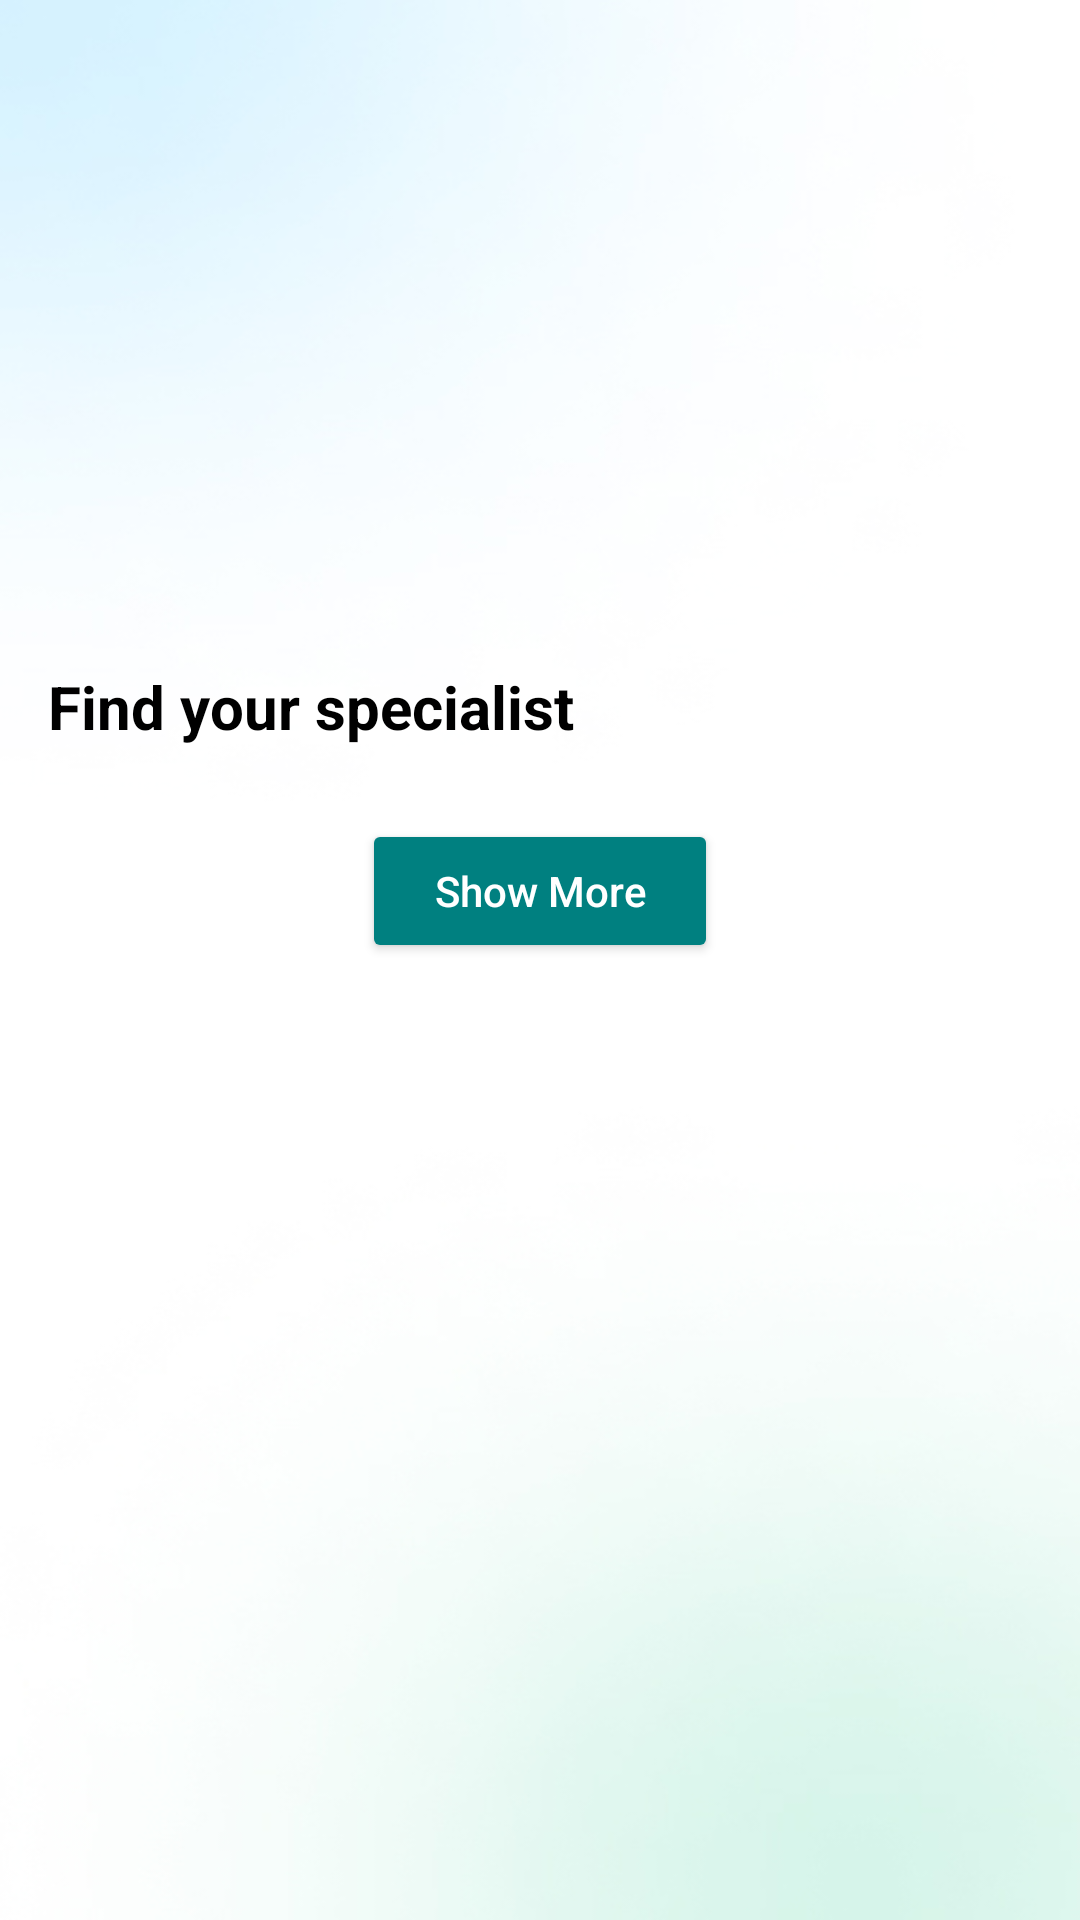

This screen was rendered from an Android layout file. Write that file and the resources it references.
<!-- AndroidManifest.xml: application theme Theme.Trueheal -->
<!-- res/layout/fragment_home.xml -->
<?xml version="1.0" encoding="utf-8"?>
<ScrollView xmlns:android="http://schemas.android.com/apk/res/android"
    android:id="@+id/scrollable"
    android:layout_width="match_parent"
    android:layout_height="match_parent"
    android:background="@drawable/background">

    <LinearLayout
        android:layout_width="match_parent"
        android:layout_height="wrap_content"
        android:orientation="vertical"
        android:paddingBottom="16dp">

        
        <androidx.recyclerview.widget.RecyclerView
            android:id="@+id/recyclerView"
            android:layout_width="match_parent"
            android:layout_height="200dp"
            android:layout_marginTop="6dp"
            android:paddingStart="12dp"
            android:paddingEnd="12dp"
            android:clipToPadding="false"
            android:scrollbars="none" />

        
        <TextView
            android:id="@+id/findspasit"
            android:layout_width="wrap_content"
            android:layout_height="wrap_content"
            android:layout_marginTop="16dp"
            android:layout_marginBottom="4dp"
            android:layout_marginStart="16dp"
            android:text="Find your specialist"
            android:textColor="@android:color/black"
            android:textSize="20sp"
            android:textStyle="bold" />

        
        <androidx.recyclerview.widget.RecyclerView
            android:id="@+id/specialist"
            android:layout_width="match_parent"
            android:layout_height="wrap_content"
            android:layout_marginTop="8dp"
            android:paddingStart="12dp"
            android:paddingEnd="12dp"
            android:clipToPadding="false"
            android:scrollbars="none" />

        
        <Button
            android:id="@+id/btn_show_more"
            android:layout_width="wrap_content"
            android:layout_height="wrap_content"
            android:text="Show More"
            android:textAllCaps="false"
            android:backgroundTint="@color/bottem"
            android:textColor="@android:color/white"
            android:layout_gravity="center"
            android:paddingHorizontal="24dp"
            android:paddingVertical="8dp"
            android:layout_marginTop="12dp"
            android:layout_marginBottom="24dp"/>


    </LinearLayout>
</ScrollView>
<!-- resources referenced by this layout -->
<resources>
  <color name="bottem">#008080</color>
  <!-- drawable background: jpg bitmap (drawable, 35958 bytes) -->
  <style name="Theme.Trueheal" parent="Base.Theme.Trueheal" />
  <style name="Base.Theme.Trueheal" parent="Theme.Material3.DayNight.NoActionBar">
          
          
          <item name="android:statusBarColor">@color/black</item>
          <item name="android:fitsSystemWindows">true</item>
  
      </style>
  <color name="black">#ff000000</color>
</resources>
